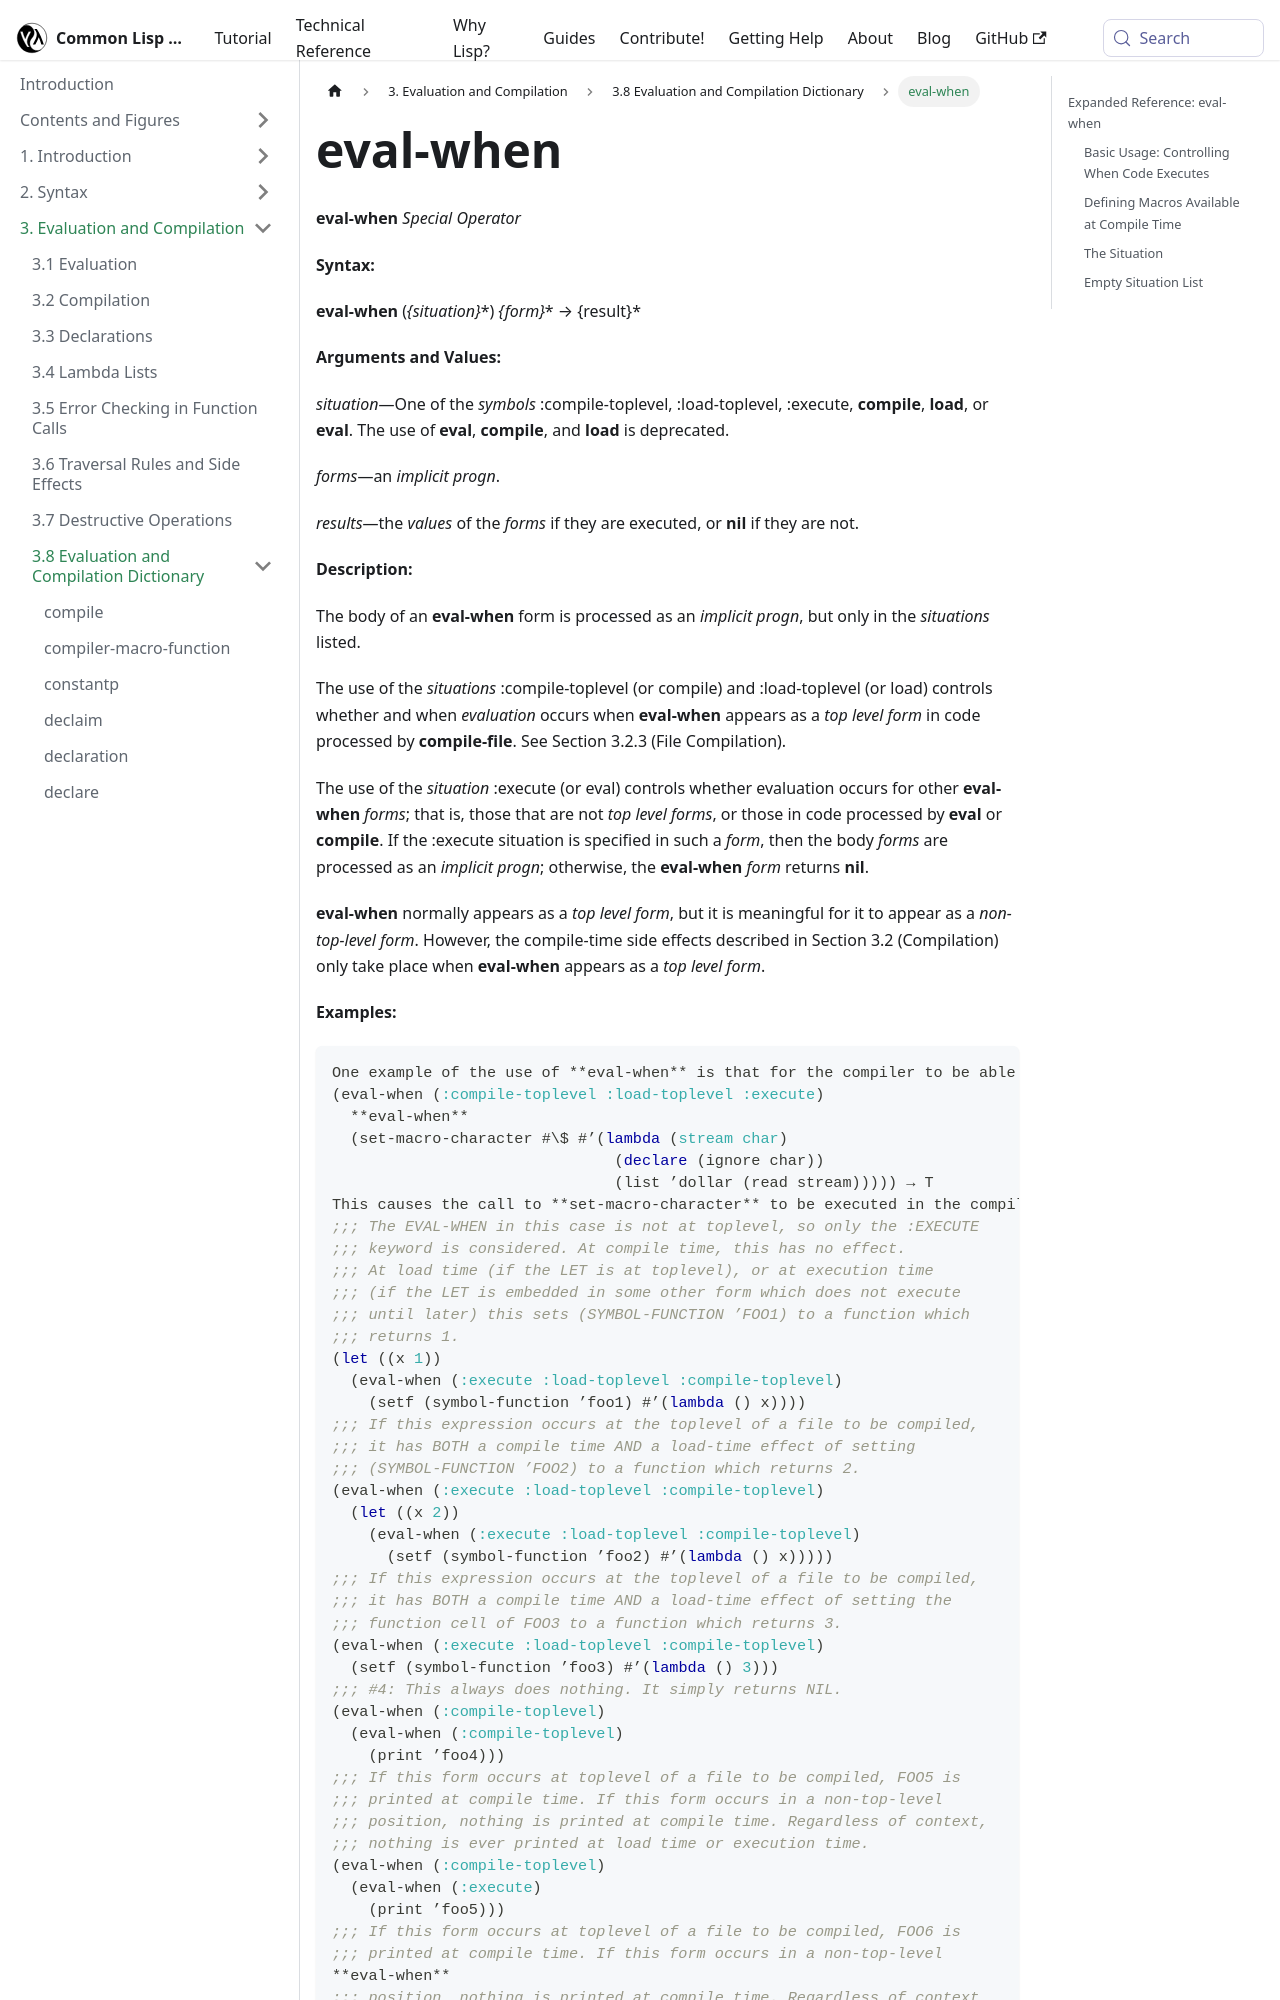

repository: lisp-docs/cl-language-reference · page: chap-3/d-i-dictionary/eval-when_special-operator.html · generator: docusaurus

---
title: "eval-when"
---

# eval-when

import EvalWhenSpecialOperator from './_eval-when_special-operator.md';

<EvalWhenSpecialOperator />

## Expanded Reference: eval-when

### Basic Usage: Controlling When Code Executes

`eval-when` controls whether its body forms are evaluated at compile time, load time, and/or execution time.

```lisp
;; This form is executed at execution time (in the REPL, for example):
(eval-when (:execute)
  (print "Executed!"))
;; prints: "Executed!"
=> "Executed!"
```
